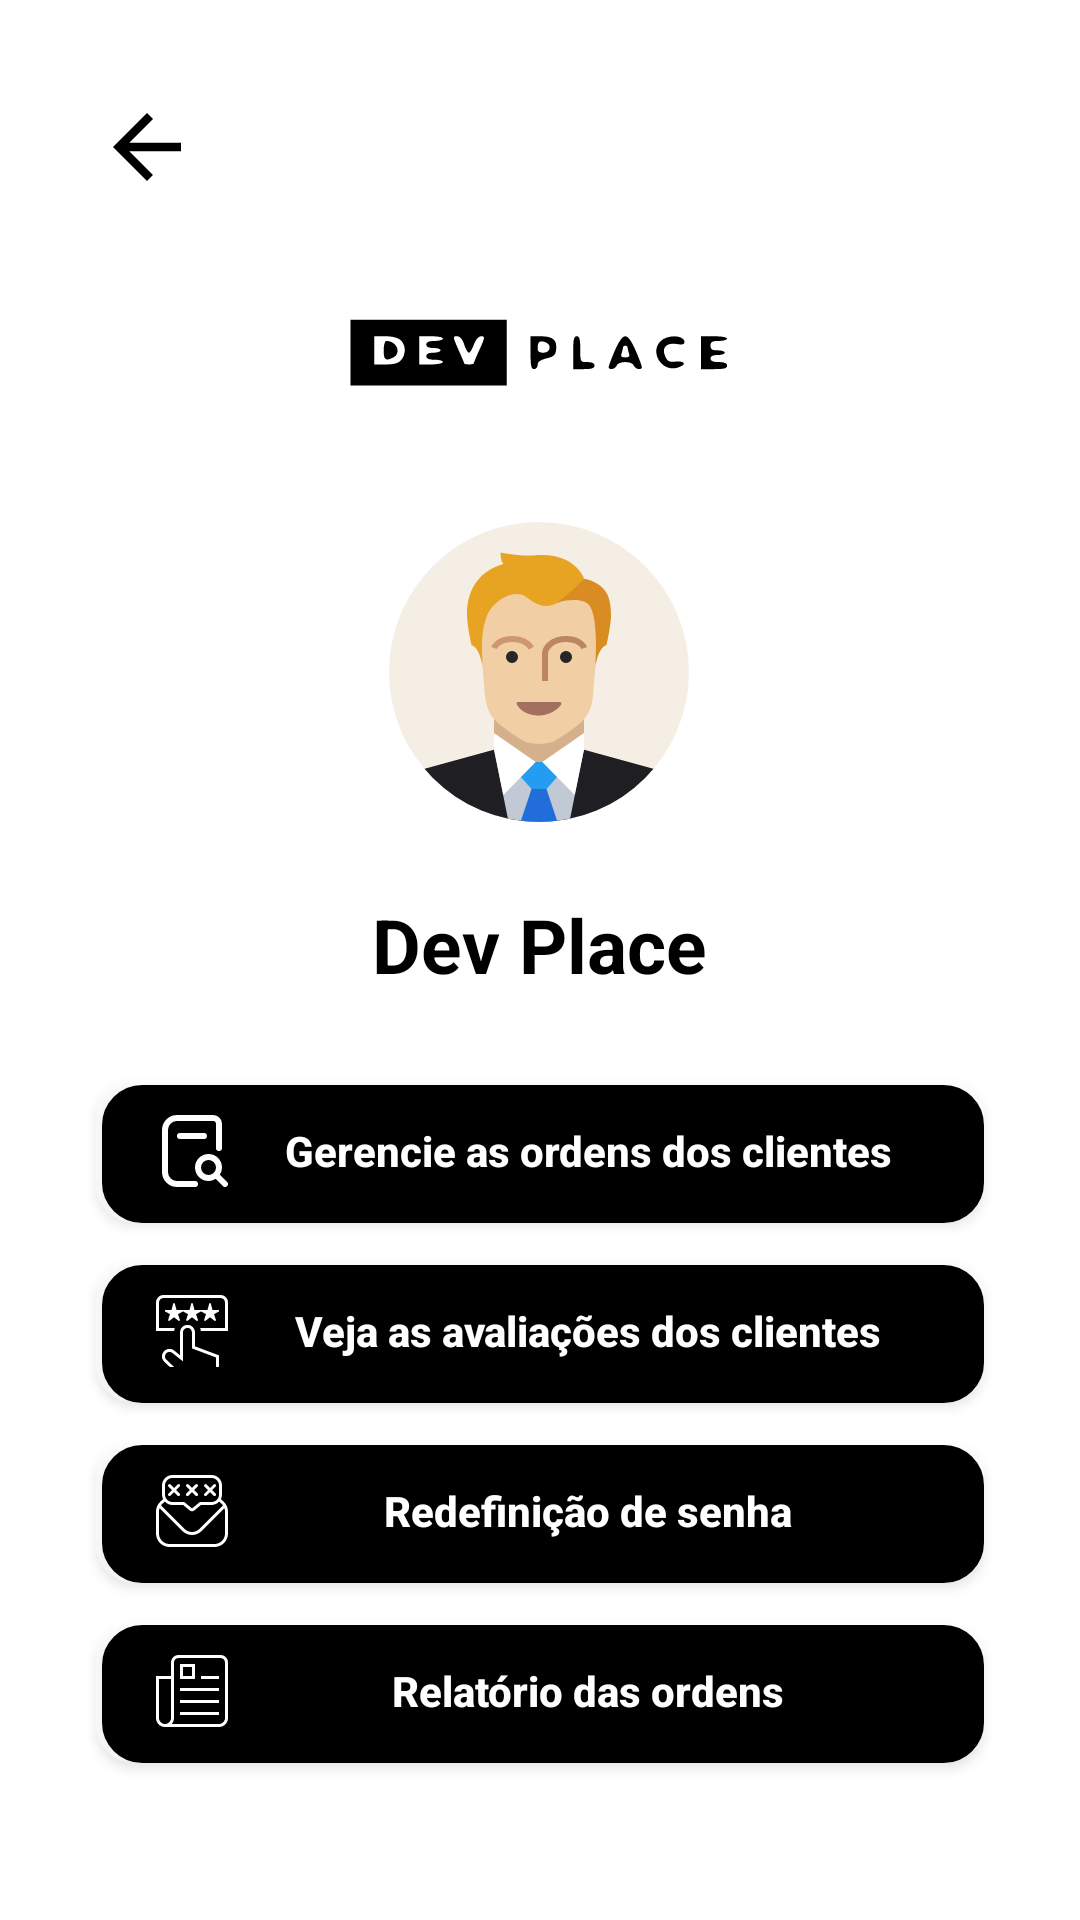

Layout XML and referenced resources for this Android screen:
<!-- AndroidManifest.xml: application theme Theme.ProjetoKotlin -->
<!-- res/layout/activity_tela_inicial_empresa.xml -->
<?xml version="1.0" encoding="utf-8"?>
<androidx.core.widget.NestedScrollView xmlns:tools="http://schemas.android.com/tools"
    android:layout_width="match_parent"
    android:layout_height="match_parent"
    xmlns:app="http://schemas.android.com/apk/res-auto"
    android:fillViewport="true"
    xmlns:android="http://schemas.android.com/apk/res/android">

    <LinearLayout
        android:id="@+id/main"
        android:layout_width="match_parent"
        android:layout_height="wrap_content"
        android:orientation="vertical"
        android:background="@color/backgroud"
        android:padding="16dp"
        tools:context=".view.inicioEmpresa.telaInicialEmpresa">

        <TextView
            android:id="@+id/btn_deslogar"
            android:layout_width="wrap_content"
            android:layout_height="wrap_content"
            android:layout_marginStart="16dp"
            android:layout_marginTop="16dp"
            android:background="@drawable/ic_voltar_nav"
            android:textStyle="bold"
            tools:ignore="MissingConstraints" />

        <ImageView
            android:id="@+id/imageViewLogo"
            android:layout_width="150dp"
            android:layout_height="100dp"
            android:layout_gravity="center"
            android:layout_marginBottom="8dp"
            android:src="@drawable/ic_logo" />

        <ImageView
            android:id="@+id/imageViewUser"
            android:layout_width="150dp"
            android:layout_height="100dp"
            android:layout_gravity="center"
            android:layout_marginBottom="8dp"
            android:src="@drawable/ic_business_male" />

        <TextView
            android:layout_width="wrap_content"
            android:layout_height="wrap_content"
            android:text="Dev Place"
            android:textSize="25sp"
            android:textColor="@color/black"
            android:textStyle="bold"
            android:layout_gravity="center"
            android:layout_marginTop="16dp"
            android:layout_marginBottom="16dp" />

        
        <androidx.appcompat.widget.AppCompatButton
            android:id="@+id/btbServico"
            android:layout_width="match_parent"
            android:text="Gerencie as ordens dos clientes"
            android:layout_height="wrap_content"
            android:layout_marginTop="12dp"
            android:layout_marginStart="16dp"
            android:layout_marginEnd="16dp"
            android:background="@drawable/backgroud_buttom"
            android:drawableLeft="@drawable/ic_search_alt"
            android:drawablePadding="8dp"
            android:gravity="center"
            android:paddingStart="20dp"
            android:paddingEnd="20dp"
            android:textAllCaps="false"
            android:textColor="@color/white"
            android:textStyle="bold" />

        <androidx.appcompat.widget.AppCompatButton
            android:id="@+id/btbTelaCliente"
            android:layout_width="match_parent"
            android:text="Veja as avaliações dos clientes"
            android:layout_height="wrap_content"
            android:layout_marginTop="12dp"
            android:layout_marginStart="16dp"
            android:layout_marginEnd="16dp"
            android:background="@drawable/backgroud_buttom"
            android:drawableLeft="@drawable/ic_mao_de_feedback"
            android:drawablePadding="8dp"
            android:gravity="center"
            android:paddingStart="20dp"
            android:paddingEnd="20dp"
            android:textAllCaps="false"
            android:textColor="@color/white"
            android:textStyle="bold" />

        <androidx.appcompat.widget.AppCompatButton
            android:id="@+id/btn_redefinirSenha"
            android:layout_width="match_parent"
            android:text="Redefinição de senha"
            android:layout_height="wrap_content"
            android:layout_marginTop="12dp"
            android:layout_marginStart="16dp"
            android:layout_marginEnd="16dp"
            android:background="@drawable/backgroud_buttom"
            android:drawableLeft="@drawable/ic_redefinir_senha"
            android:drawablePadding="8dp"
            android:gravity="center"
            android:paddingStart="20dp"
            android:paddingEnd="20dp"
            android:textAllCaps="false"
            android:textColor="@color/white"
            android:textStyle="bold" />

        <androidx.appcompat.widget.AppCompatButton
            android:id="@+id/btn_relatorio"
            android:layout_width="match_parent"
            android:text="Relatório das ordens"
            android:layout_height="wrap_content"
            android:layout_marginTop="12dp"
            android:layout_marginStart="16dp"
            android:layout_marginEnd="16dp"
            android:background="@drawable/backgroud_buttom"
            android:drawableLeft="@drawable/ic_relatorio"
            android:drawablePadding="8dp"
            android:gravity="center"
            android:paddingStart="20dp"
            android:paddingEnd="20dp"
            android:textAllCaps="false"
            android:textColor="@color/white"
            android:textStyle="bold" />

    </LinearLayout>

</androidx.core.widget.NestedScrollView>
<!-- resources referenced by this layout -->
<resources>
  <color name="backgroud">#FFFFFFFF</color>
  <color name="black">#FF000000</color>
  <color name="white">#FFFFFFFF</color>
  <!-- drawable backgroud_buttom (drawable) -->
  <layer-list xmlns:android="http://schemas.android.com/apk/res/android">
  
      
      <item>
          <shape android:shape="rectangle">
              <corners android:radius="13dp" />
              <solid android:color="#80FFFFFF" /> 
          </shape>
      </item>
  
      
      <item android:left="2dp" android:top="2dp">
          <shape android:shape="rectangle">
              <stroke android:color="@color/black" android:width="1dp"/>
              <solid android:color="@color/black"/>
              <corners android:radius="13dp"/>
          </shape>
      </item>
  
  </layer-list>
  <!-- drawable ic_relatorio (drawable) -->
  <vector xmlns:android="http://schemas.android.com/apk/res/android"
      android:width="24dp"
      android:height="24dp"
      android:viewportWidth="24"
      android:viewportHeight="24">
    <path
        android:fillColor="#FFFFFF"
        android:pathData="m21.5,0L7.5,0c-1.378,0 -2.5,1.122 -2.5,2.5v4.5L0,7v14c0,1.654 1.346,3 3,3h18c1.654,0 3,-1.346 3,-3L24,2.5c0,-1.378 -1.122,-2.5 -2.5,-2.5ZM5,21c0,1.103 -0.897,2 -2,2s-2,-0.897 -2,-2v-13h4v13ZM23,21c0,1.103 -0.897,2 -2,2L5.234,23c0.476,-0.531 0.766,-1.232 0.766,-2L6,2.5c0,-0.827 0.673,-1.5 1.5,-1.5h14c0.827,0 1.5,0.673 1.5,1.5v18.5ZM15,7h6v1h-6v-1ZM8,11h13v1h-13v-1ZM8,15h13v1h-13v-1ZM8,19h13v1h-13v-1ZM13,3h-5v5h5L13,3ZM12,7h-3v-3h3v3Z"/>
  </vector>
  <!-- drawable ic_search_alt (drawable) -->
  <vector xmlns:android="http://schemas.android.com/apk/res/android" android:height="24dp" android:viewportHeight="24" android:viewportWidth="24" android:width="24dp">
        
      <path android:fillColor="#FFFFFF" android:pathData="m16,6a1,1 0,0 1,0 2h-8a1,1 0,0 1,0 -2zM23.707,23.707a1,1 0,0 1,-1.414 0l-2.407,-2.407a4.457,4.457 0,0 1,-2.386 0.7,4.5 4.5,0 1,1 4.5,-4.5 4.457,4.457 0,0 1,-0.7 2.386l2.407,2.407a1,1 0,0 1,0 1.414zM17.5,20a2.5,2.5 0,1 0,-2.5 -2.5,2.5 2.5,0 0,0 2.5,2.5zM13,22h-6a3,3 0,0 1,-3 -3v-14a3,3 0,0 1,3 -3h12a1,1 0,0 1,1 1v8a1,1 0,0 0,2 0v-8a3,3 0,0 0,-3 -3h-12a5.006,5.006 0,0 0,-5 5v14a5.006,5.006 0,0 0,5 5h6a1,1 0,0 0,0 -2z"/>
      
  </vector>
  <!-- drawable ic_voltar_nav (drawable) -->
  <vector xmlns:android="http://schemas.android.com/apk/res/android" android:autoMirrored="true" android:height="34dp" android:tint="@color/black" android:viewportHeight="24" android:viewportWidth="24" android:width="34dp">
  
      <path android:fillColor="@android:color/white" android:pathData="M20,11H7.83l5.59,-5.59L12,4l-8,8 8,8 1.41,-1.41L7.83,13H20v-2z"/>
  
  </vector>
  <style name="Theme.ProjetoKotlin" parent="Base.Theme.ProjetoKotlin" />
  <style name="Base.Theme.ProjetoKotlin" parent="Theme.Material3.DayNight.NoActionBar">
          
          
      </style>
</resources>
